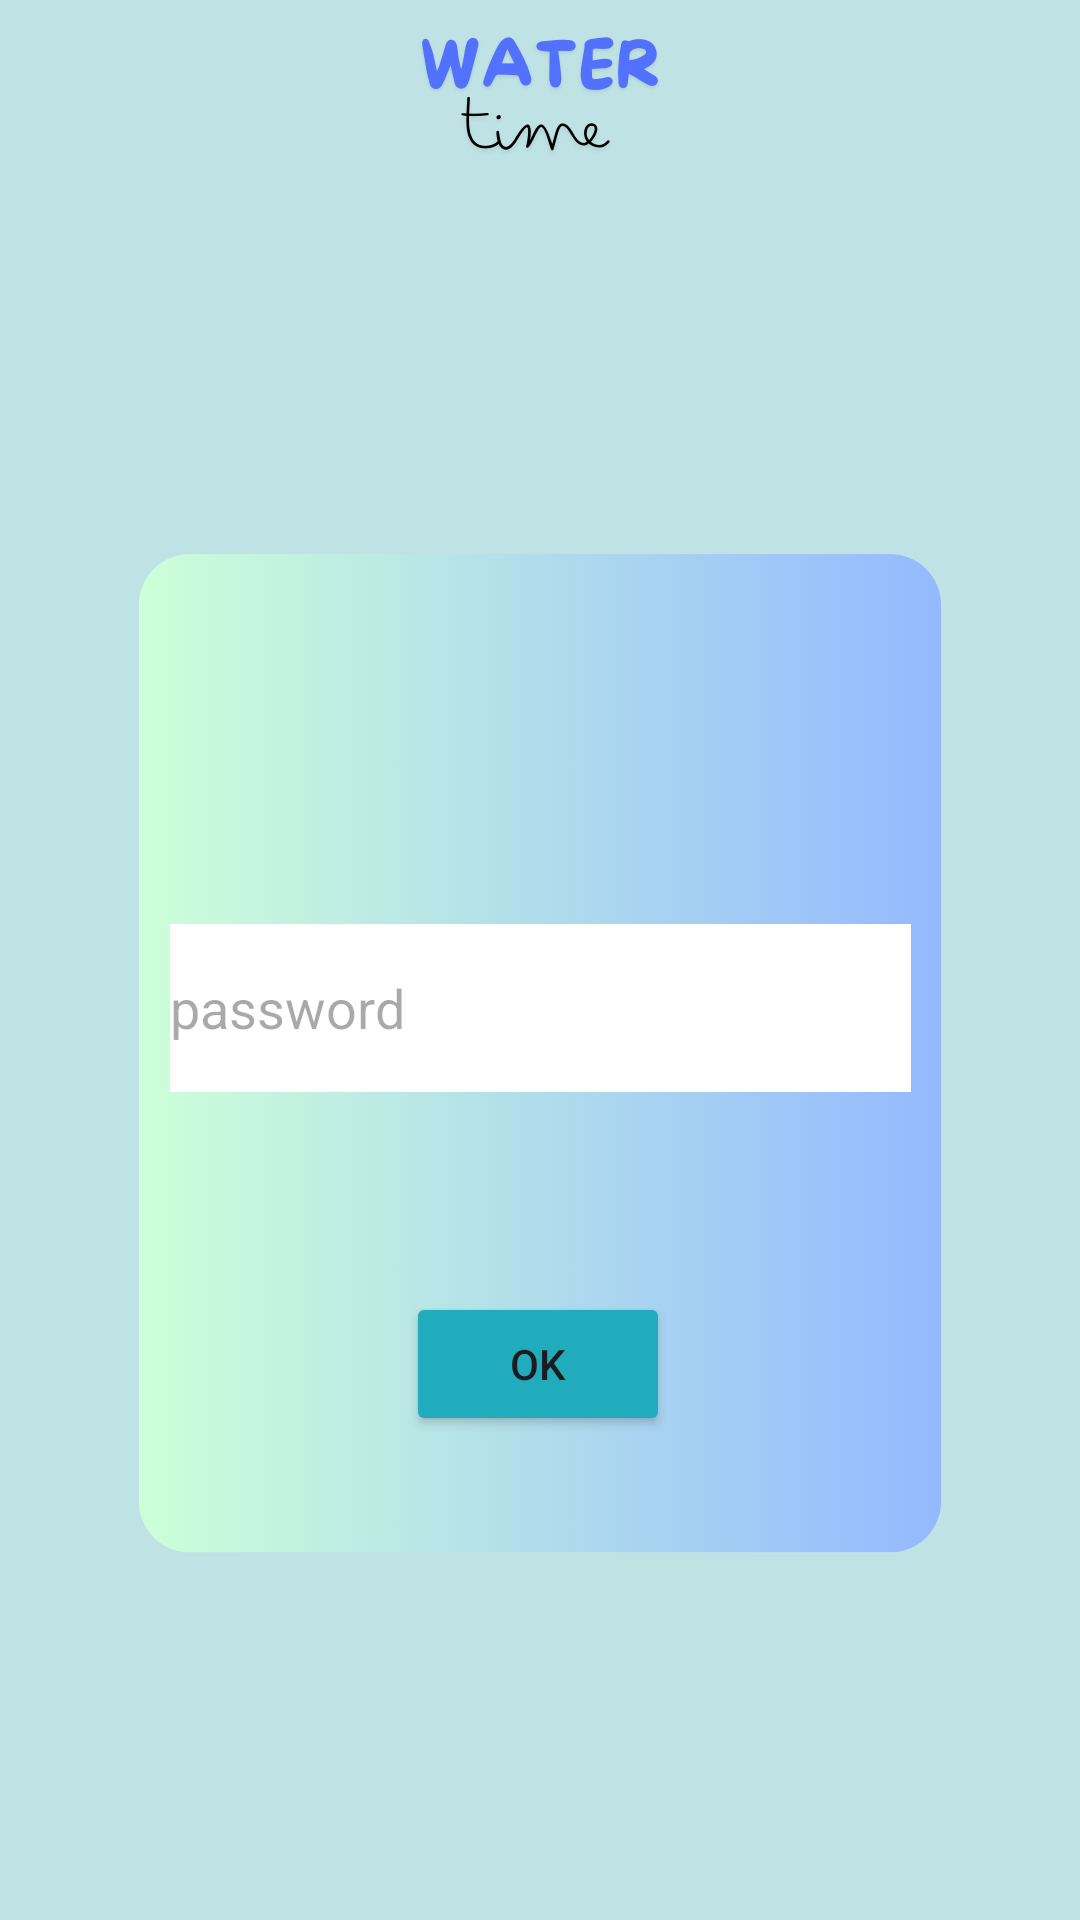

Write the Android layout XML for this screen, with the resource values it uses.
<!-- AndroidManifest.xml: application theme Theme.WaterTime -->
<!-- res/layout/activity_login.xml -->
<?xml version="1.0" encoding="utf-8"?>
<androidx.constraintlayout.widget.ConstraintLayout xmlns:android="http://schemas.android.com/apk/res/android"
    xmlns:app="http://schemas.android.com/apk/res-auto"
    xmlns:tools="http://schemas.android.com/tools"
    android:layout_width="match_parent"
    android:layout_height="match_parent"
    tools:context=".LoginActivity"
    android:background="@drawable/loginstyle">

    <ImageView
        android:id="@+id/imageView3"
        android:layout_width="194dp"
        android:layout_height="164dp"
        android:layout_marginTop="96dp"
        app:layout_constraintEnd_toEndOf="parent"
        app:layout_constraintHorizontal_bias="0.497"
        app:layout_constraintStart_toStartOf="parent"
        app:layout_constraintTop_toTopOf="parent"
        app:srcCompat="@drawable/deliveryboy"
        tools:ignore="ContentDescription" />

    <EditText
        android:id="@+id/editText"
        android:layout_width="247dp"
        android:layout_height="56dp"
        android:layout_marginTop="56dp"
        android:background="@color/white"
        android:hint="username"
        android:inputType="text"
        app:layout_constraintBottom_toTopOf="@+id/editTextTextPassword"
        app:layout_constraintEnd_toEndOf="parent"
        app:layout_constraintStart_toStartOf="parent"
        app:layout_constraintTop_toBottomOf="@+id/imageView3"
        app:layout_constraintVertical_bias="0.326"
        android:autofillHints="" />

    <EditText
        android:id="@+id/editTextTextPassword"
        android:layout_width="247dp"
        android:layout_height="56dp"
        android:layout_marginBottom="276dp"
        android:background="@color/white"
        android:ems="10"
        android:hint="password"
        android:inputType="textPassword"
        app:layout_constraintBottom_toBottomOf="parent"
        app:layout_constraintEnd_toEndOf="parent"
        app:layout_constraintStart_toStartOf="parent" />

    <Button
        android:id="@+id/okbtn"
        android:layout_width="wrap_content"
        android:layout_height="wrap_content"
        android:layout_marginTop="44dp"
        android:backgroundTint="@color/bg"
        android:text="OK"
        app:layout_constraintBottom_toBottomOf="parent"
        app:layout_constraintEnd_toEndOf="parent"
        app:layout_constraintHorizontal_bias="0.498"
        app:layout_constraintStart_toStartOf="parent"
        app:layout_constraintTop_toBottomOf="@+id/editTextTextPassword"
        app:layout_constraintVertical_bias="0.124" />


</androidx.constraintlayout.widget.ConstraintLayout>
<!-- resources referenced by this layout -->
<resources>
  <color name="bg">#20ACBD</color>
  <color name="white">#FFFFFFFF</color>
  <!-- drawable loginstyle: png bitmap (drawable, 385399 bytes) -->
  <style name="Theme.WaterTime" parent="Base.Theme.WaterTime" />
  <style name="Base.Theme.WaterTime" parent="Theme.Material3.DayNight.NoActionBar">
          
          
      </style>
</resources>
